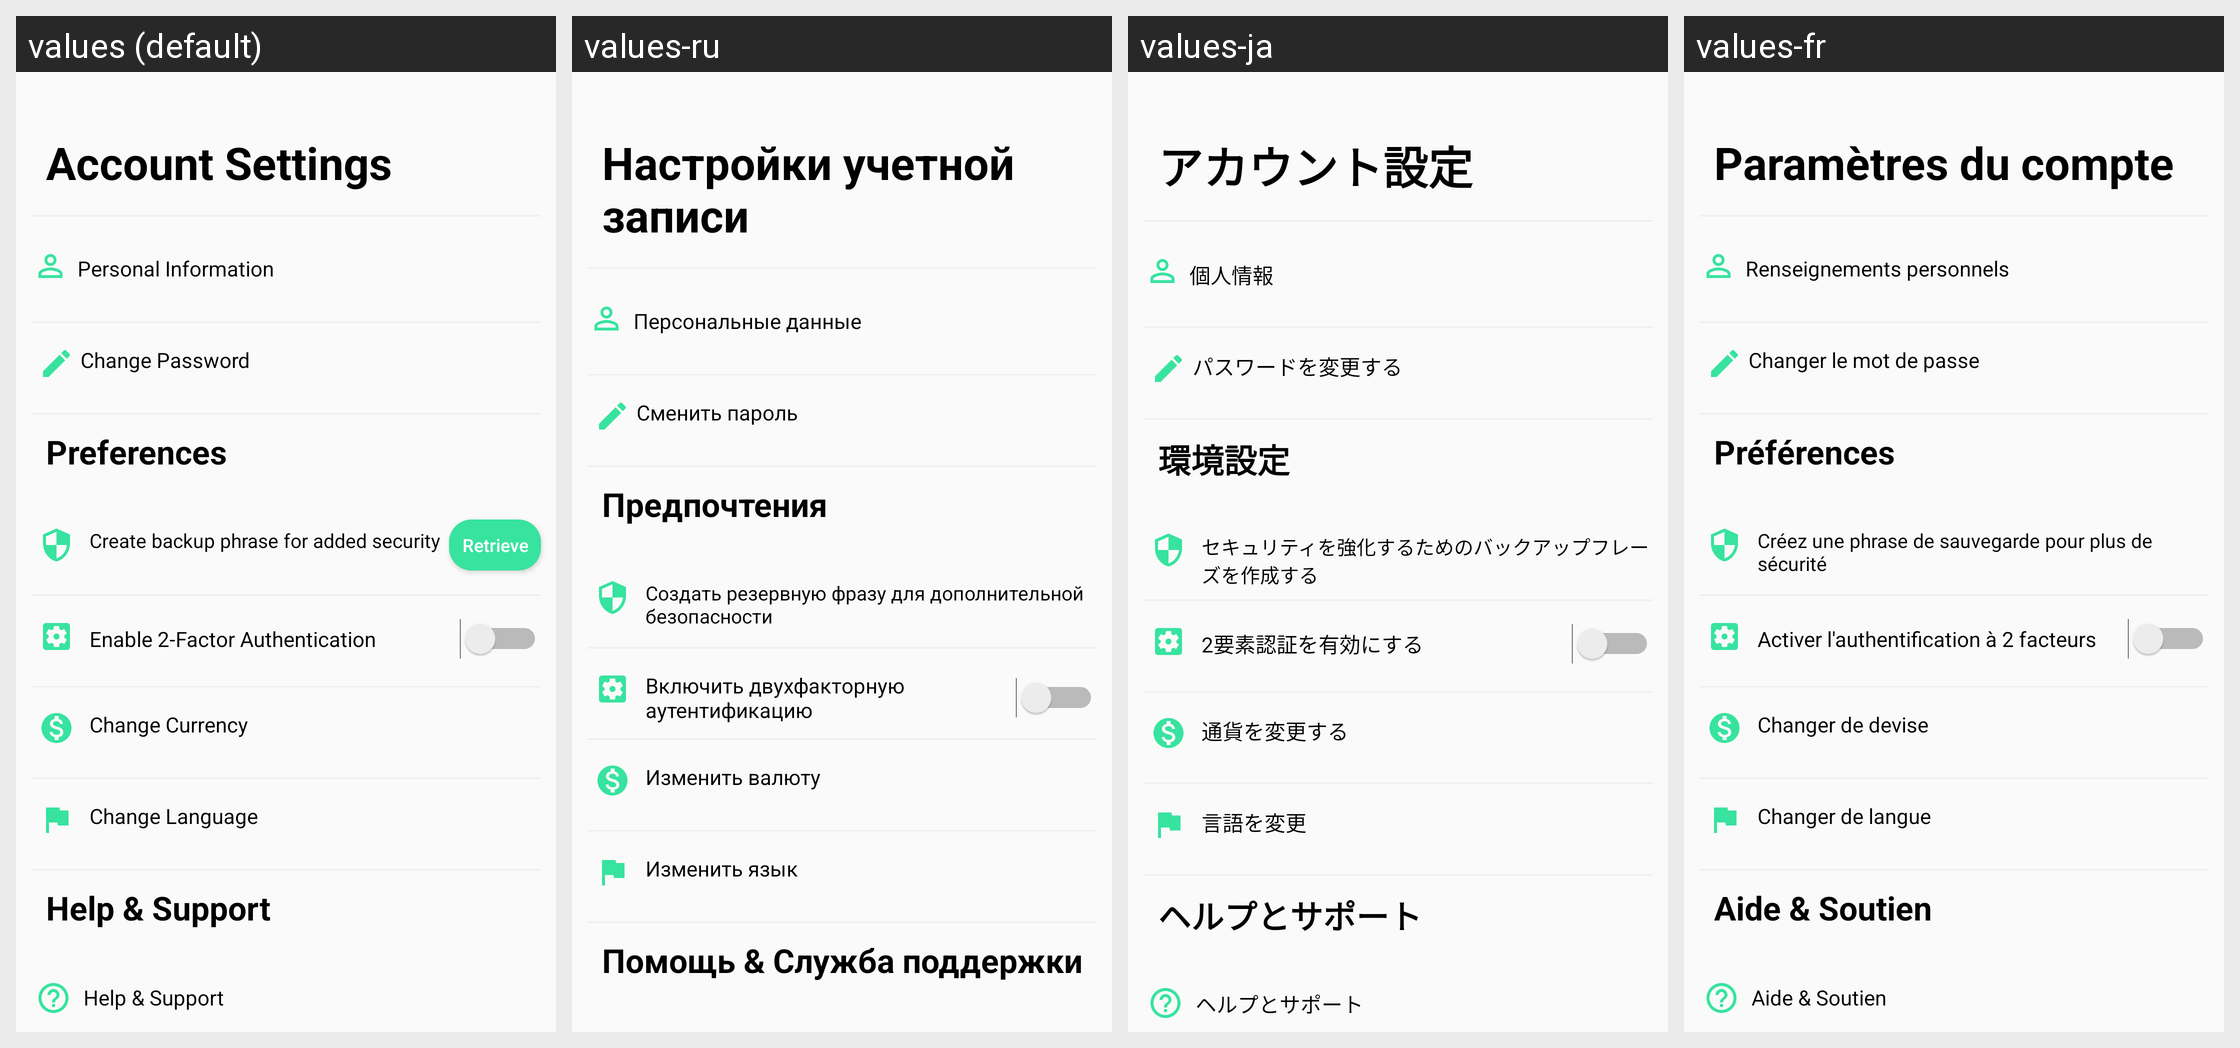

Translations of the strings shown on this Android screen, per locale in the grid:
Android screen res/layout/activity_settings.xml rendered under 4 locales, left to right: values (default), values-ru, values-ja, values-fr. Device: Nexus 5 (rendered at 1080×1920; each locale shown at half size, 540×960, under a caption strip naming it); theme AppTheme.
Other locales in the repository, not shown: values-de, values-es, values-it, values-ko, values-nl, values-pt, values-zh.
Strings drawn on this screen, with the default value and each locale's value (text and hints the layout hard-codes, and strings that could not be matched under every locale, appear in the picture but are not listed):

account
  values: Account Settings
  values-ru: Настройки учетной записи
  values-ja: アカウント設定
  values-fr: Paramètres du compte

personal
  values: Personal Information
  values-ru: Персональные данные
  values-ja: 個人情報
  values-fr: Renseignements personnels

change_pwd2
  values: Change Password
  values-ru: Сменить пароль
  values-ja: パスワードを変更する
  values-fr: Changer le mot de passe

pref
  values: Preferences
  values-ru: Предпочтения
  values-ja: 環境設定
  values-fr: Préférences

backup
  values: Create backup phrase for added security
  values-ru: Создать резервную фразу для дополнительной безопасности
  values-ja: セキュリティを強化するためのバックアップフレーズを作成する
  values-fr: Créez une phrase de sauvegarde pour plus de sécurité

enable
  values: Enable 2-Factor Authentication
  values-ru: Включить двухфакторную аутентификацию
  values-ja: 2要素認証を有効にする
  values-fr: Activer l'authentification à 2 facteurs

curr
  values: Change Currency
  values-ru: Изменить валюту
  values-ja: 通貨を変更する
  values-fr: Changer de devise

lang
  values: Change Language
  values-ru: Изменить язык
  values-ja: 言語を変更
  values-fr: Changer de langue

help
  values: Help & Support
  values-ru: Помощь & Служба поддержки
  values-ja: ヘルプとサポート
  values-fr: Aide & Soutien
